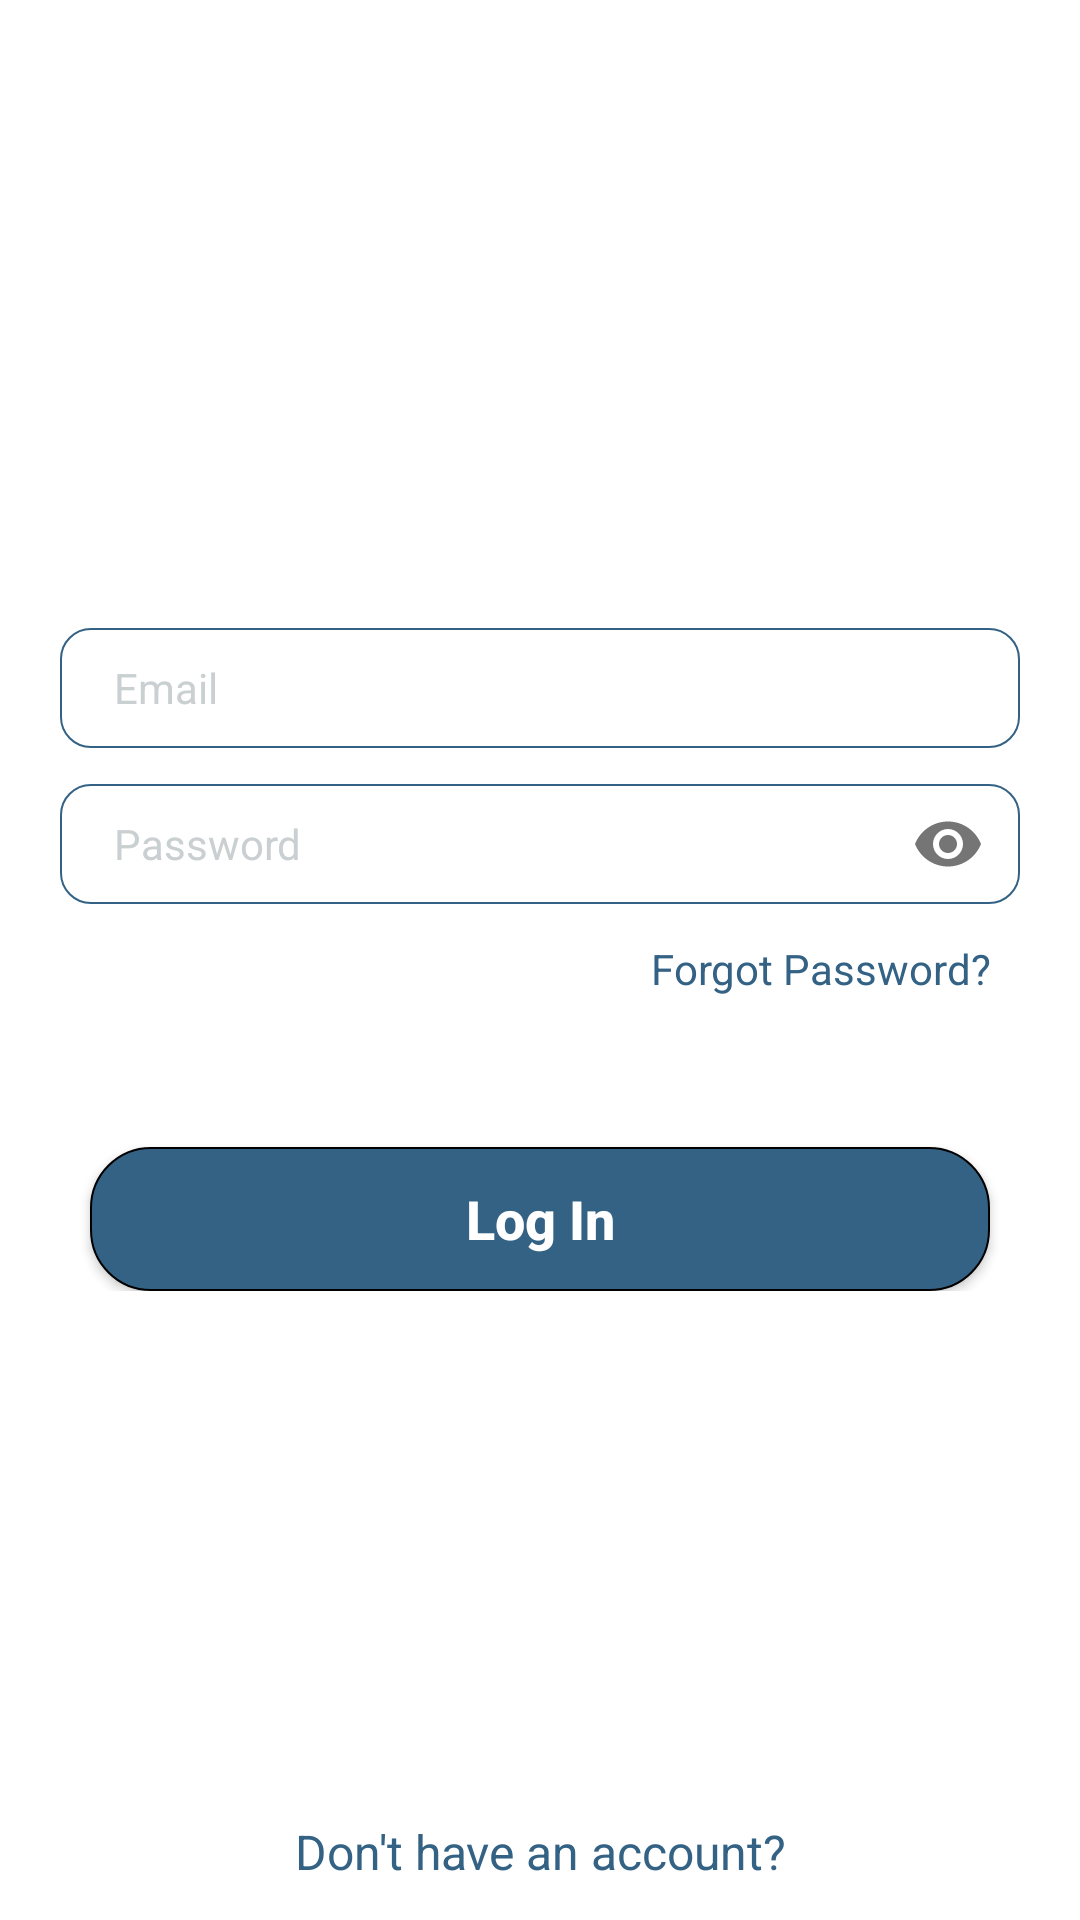

This screen was rendered from an Android layout file. Write that file and the resources it references.
<!-- AndroidManifest.xml: application theme AppTheme -->
<!-- res/layout/activity_sign_in.xml -->
<?xml version="1.0" encoding="utf-8"?>
<RelativeLayout xmlns:android="http://schemas.android.com/apk/res/android"
    xmlns:app="http://schemas.android.com/apk/res-auto"
    android:layout_width="match_parent"
    android:layout_height="match_parent"
    android:background="@color/white">

    <ImageView
        android:id="@+id/imageView"
        android:layout_width="match_parent"
        android:layout_height="72dp"
        android:layout_alignParentTop="true"
        android:layout_centerHorizontal="true"
        android:layout_marginTop="44dp"
        android:layout_marginBottom="44dp"
        app:srcCompat="@drawable/logo" />

    <LinearLayout
        android:id="@+id/linear_layout_login"
        android:layout_width="match_parent"
        android:layout_height="wrap_content"
        android:layout_centerInParent="true"
        android:layout_marginRight="@dimen/_12dp"
        android:layout_marginLeft="@dimen/_12dp"
        android:gravity="center"
        android:orientation="vertical"
        android:padding="8dp">

        <EditText
            android:id="@+id/et_signin_email"
            android:layout_width="match_parent"
            android:layout_height="40dp"
            android:background="@drawable/et_background"
            android:hint="Email"
            android:inputType="textEmailAddress"
            android:maxLines="1"
            android:paddingStart="@dimen/_18dp"
            android:textColor="@color/black"
            android:textColorHint="@color/midGrey"
            android:textSize="@dimen/_14font" />

        <com.google.android.material.textfield.TextInputLayout
            android:id="@+id/etPasswordLayout"
            android:layout_width="match_parent"
            android:layout_height="40dp"
            android:layout_marginTop="12dp"
            app:hintEnabled="false"
            app:passwordToggleEnabled="true">

            <EditText
                android:id="@+id/et_signin_password"
                android:layout_width="match_parent"
                android:layout_height="match_parent"
                android:background="@drawable/et_background"
                android:drawablePadding="20dp"
                android:hint="Password"
                android:paddingEnd="@dimen/_18dp"
                android:inputType="textPassword"
                android:maxLines="1"
                android:paddingStart="@dimen/_18dp"
                android:textColor="@color/black"
                android:textColorHint="@color/midGrey"
                android:textSize="@dimen/_14font" />
        </com.google.android.material.textfield.TextInputLayout>


        <TextView
            android:id="@+id/tv_foreget_pass"
            android:layout_width="300dp"
            android:layout_height="wrap_content"
            android:layout_marginTop="12dp"
            android:gravity="right"
            android:text="Forgot Password?"
            android:textColor="@color/logoGrey"
            android:textSize="@dimen/_14font" />

        <Button
            android:id="@+id/btn_login"
            android:layout_width="300dp"
            android:layout_height="wrap_content"
            android:layout_marginTop="50dp"
            android:background="@drawable/btn_background"
            android:text="Log In"
            android:textStyle="bold"
            android:textAllCaps="false"
            android:elevation="@dimen/_2dp"
            android:textColor="@color/white"
            android:textSize="@dimen/_18font" />


    </LinearLayout>

    <TextView
        android:id="@+id/tv_dont_have_account"
        android:layout_width="250dp"
        android:layout_height="wrap_content"
        android:layout_alignParentBottom="true"
        android:layout_centerInParent="true"
        android:layout_marginTop="6dp"
        android:layout_marginBottom="12dp"
        android:gravity="center"
        android:text="@string/dontHaveAccunt"
        android:textColor="@color/logoGrey"
        android:textSize="@dimen/_16font" />
</RelativeLayout>
<!-- resources referenced by this layout -->
<resources>
  <color name="black">#000</color>
  <color name="logoGrey">#336285</color>
  <color name="midGrey">#CACFD2</color>
  <color name="white">#fff</color>
  <dimen name="_12dp">12dp</dimen>
  <dimen name="_14font">14sp</dimen>
  <dimen name="_16font">16sp</dimen>
  <dimen name="_18dp">18dp</dimen>
  <dimen name="_18font">18sp</dimen>
  <dimen name="_2dp">2dp</dimen>
  <!-- drawable btn_background (drawable) -->
  <shape xmlns:android="http://schemas.android.com/apk/res/android"
      android:shape="rectangle">
      <corners android:radius="20dp" />
      <gradient
          android:endColor="@color/logoGrey"
          android:startColor="@color/logoGrey" />
      <stroke
          android:width="1.5px"
          android:color="@color/black" />
  </shape>
  <!-- drawable et_background (drawable-xxxhdpi) -->
  <shape xmlns:android="http://schemas.android.com/apk/res/android"
      android:shape="rectangle">
      <corners android:radius="10dp" />
      <stroke
          android:width="1.5px"
          android:color="@color/logoGrey" />
  </shape>
  <string name="dontHaveAccunt">Don\'t have an account?</string>
  <style name="AppTheme" parent="Theme.AppCompat.Light.NoActionBar">
          
          <item name="colorPrimary">@color/themeLightBlue</item>
          <item name="colorPrimaryDark">@color/themeBlue</item>
          <item name="colorAccent">@color/themeBlue</item>
  
  
      </style>
  <color name="themeLightBlue">#A400BBEC</color>
  <color name="themeBlue">#00BBEC</color>
</resources>
